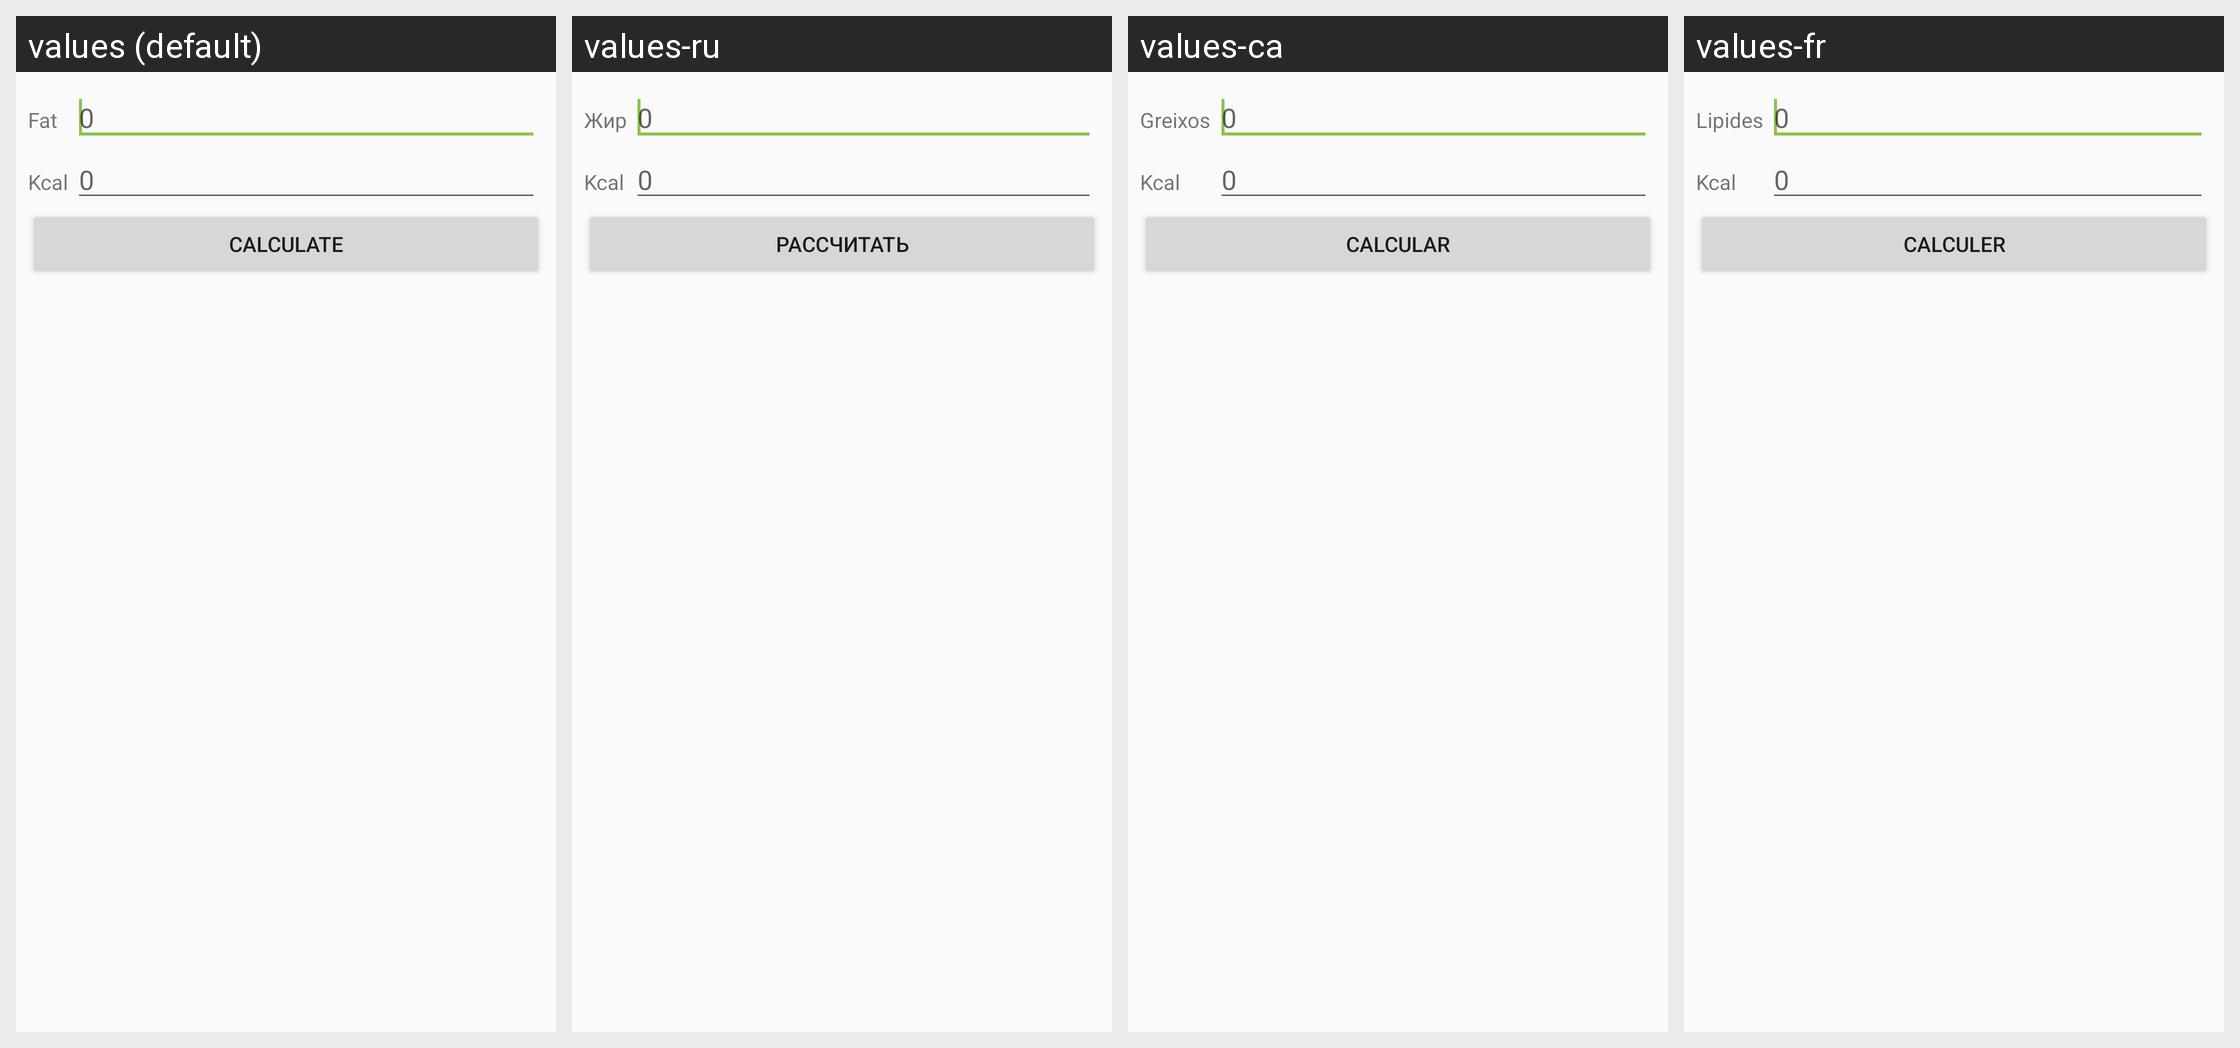

This grid shows one Android layout under several languages. Give, for every string resource on the screen, its name, the default text and each shown locale's text.
Android screen res/layout/flexipoints.xml rendered under 4 locales, left to right: values (default), values-ru, values-ca, values-fr. Device: Nexus 5 (rendered at 1080×1920; each locale shown at half size, 540×960, under a caption strip naming it); theme AppTheme.
Other locales in the repository, not shown: values-de, values-es, values-zh.
Strings drawn on this screen, with the default value and each locale's value (text and hints the layout hard-codes, and strings that could not be matched under every locale, appear in the picture but are not listed):

fat
  values: Fat
  values-ru: Жир
  values-ca: Greixos
  values-fr: Lipides

nil
  values: 0
  values-ru: 0
  values-ca: 0
  values-fr: 0

kilocalories
  values: Kcal
  values-ru: Kcal
  values-ca: Kcal
  values-fr: Kcal

calculate
  values: Calculate
  values-ru: Рассчитать
  values-ca: Calcular
  values-fr: Calculer
